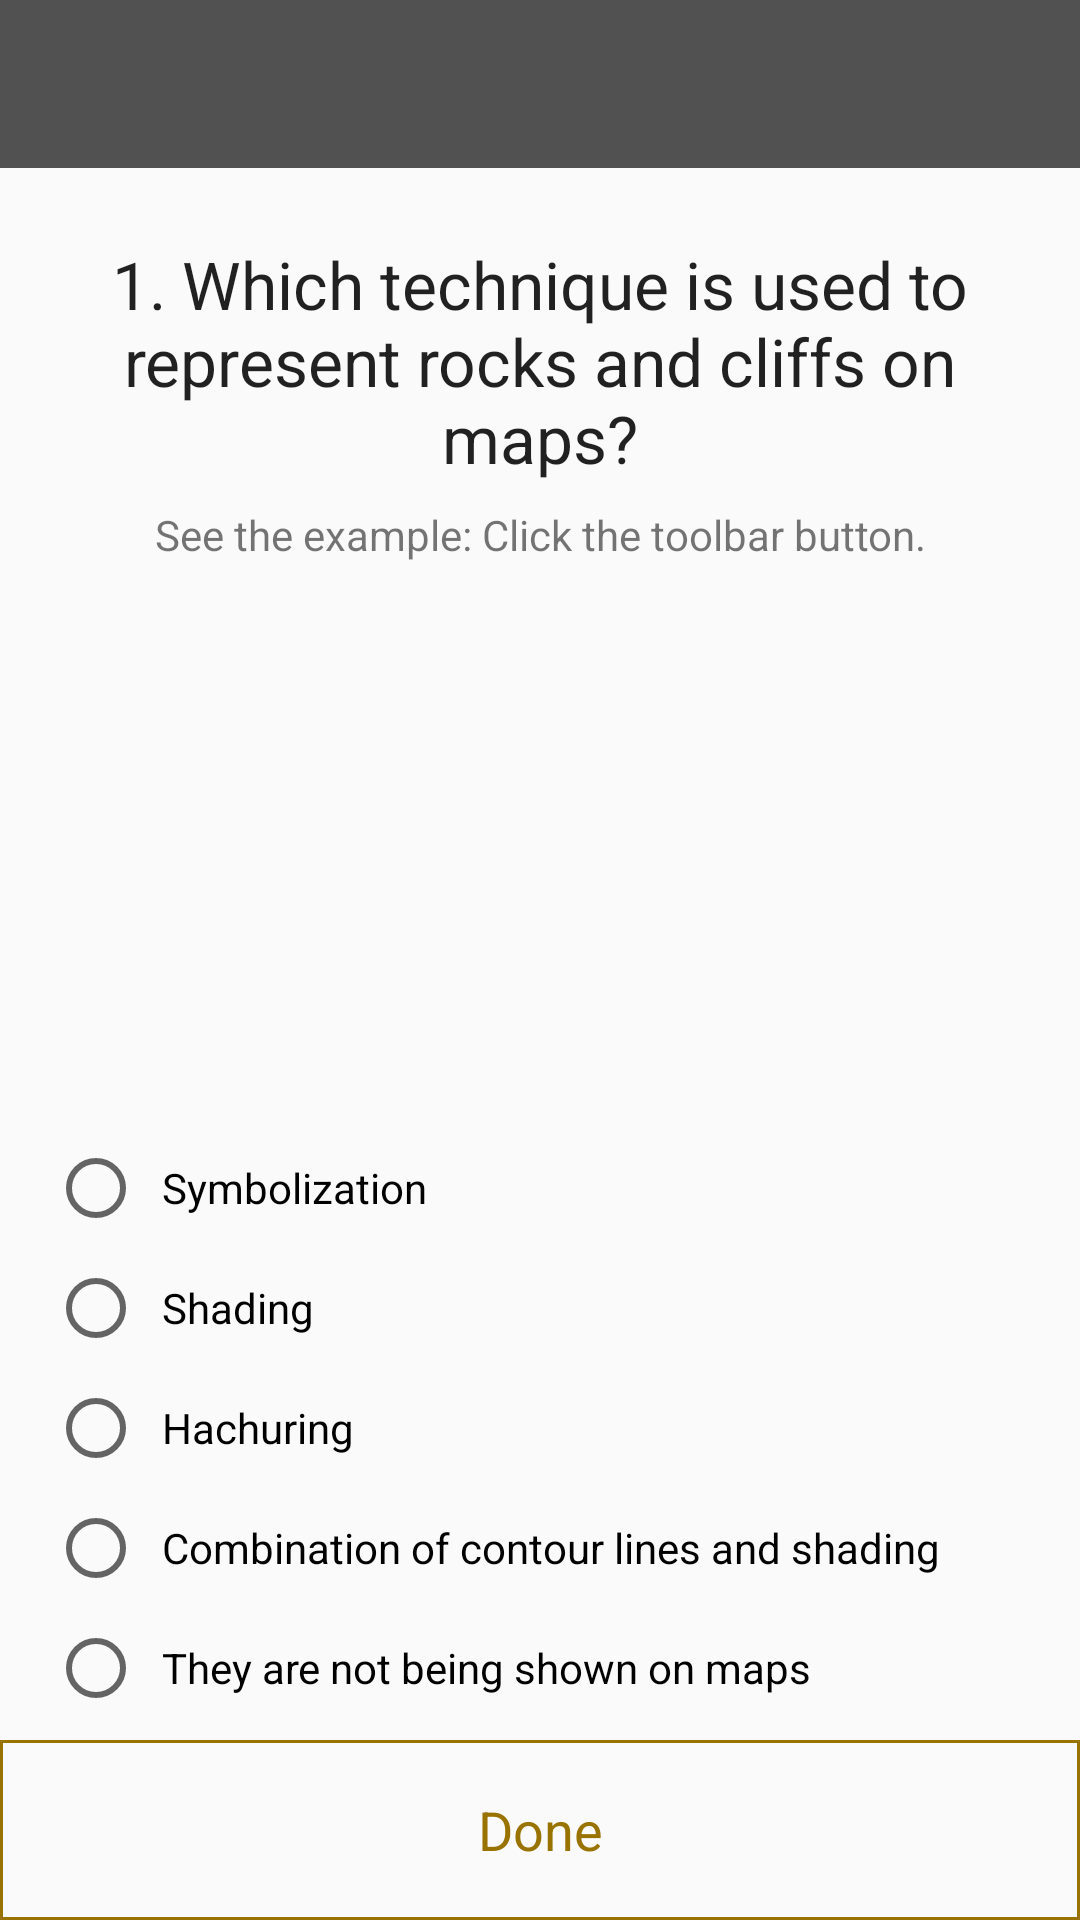

Write the Android layout XML for this screen, with the resource values it uses.
<!-- AndroidManifest.xml: application theme AppTheme -->
<!-- res/layout/activity_chk2_q1.xml -->
<?xml version="1.0" encoding="utf-8"?>
<androidx.constraintlayout.widget.ConstraintLayout xmlns:android="http://schemas.android.com/apk/res/android"
    xmlns:app="http://schemas.android.com/apk/res-auto"
    xmlns:tools="http://schemas.android.com/tools"
    android:layout_width="match_parent"
    android:layout_height="match_parent"
    tools:context=".QuizCheckpoints.QuizCheckpoint2.Chk2Q1Activity">

    <androidx.appcompat.widget.Toolbar
        android:id="@+id/toolbar"
        android:layout_width="0dp"
        android:layout_height="wrap_content"
        android:background="@color/colorPrimary"
        android:minHeight="?attr/actionBarSize"
        android:theme="@style/ThemeOverlay.AppCompat.Dark"
        app:layout_constraintEnd_toEndOf="parent"
        app:layout_constraintStart_toStartOf="parent"
        app:layout_constraintTop_toTopOf="parent" />

    <androidx.constraintlayout.widget.ConstraintLayout
        android:layout_width="0dp"
        android:layout_height="0dp"
        app:layout_constraintBottom_toBottomOf="parent"
        app:layout_constraintEnd_toEndOf="parent"
        app:layout_constraintStart_toStartOf="parent"
        app:layout_constraintTop_toBottomOf="@+id/toolbar">

        <TextView
            android:id="@+id/chk4_q1"
            android:layout_width="0dp"
            android:layout_height="wrap_content"
            android:layout_marginStart="8dp"
            android:layout_marginLeft="8dp"
            android:layout_marginTop="24dp"
            android:layout_marginEnd="8dp"
            android:layout_marginRight="8dp"
            android:gravity="center"
            android:text="@string/chk2_question1"
            android:textAppearance="@android:style/TextAppearance.Large"
            app:layout_constraintEnd_toEndOf="parent"
            app:layout_constraintStart_toStartOf="parent"
            app:layout_constraintTop_toTopOf="parent" />

        <TextView
            android:id="@+id/textView8"
            android:layout_width="0dp"
            android:layout_height="wrap_content"
            android:layout_marginStart="24dp"
            android:layout_marginLeft="24dp"
            android:layout_marginTop="8dp"
            android:layout_marginEnd="24dp"
            android:layout_marginRight="24dp"
            android:gravity="center"
            android:text="@string/checkpoint_hint1"
            app:layout_constraintEnd_toEndOf="parent"
            app:layout_constraintStart_toStartOf="parent"
            app:layout_constraintTop_toBottomOf="@+id/chk4_q1" />

        <RadioGroup
            android:id="@+id/answers"
            android:layout_width="0dp"
            android:layout_height="wrap_content"
            android:layout_marginStart="16dp"
            android:layout_marginLeft="16dp"
            android:layout_marginEnd="16dp"
            android:layout_marginRight="16dp"
            app:layout_constraintBottom_toTopOf="@+id/done"
            app:layout_constraintEnd_toEndOf="parent"
            app:layout_constraintHorizontal_bias="0.0"
            app:layout_constraintStart_toStartOf="parent"
            app:layout_constraintTop_toBottomOf="@+id/textView4"
            app:layout_constraintVertical_bias="1.0">

            <RadioButton
                android:id="@+id/answer1"
                android:layout_width="match_parent"
                android:layout_height="wrap_content"
                android:layout_marginBottom="8dp"
                android:padding="6dp"
                android:text="@string/chk2q1answ1"
                app:layout_constraintBottom_toTopOf="@+id/answer2"
                app:layout_constraintEnd_toEndOf="parent"
                app:layout_constraintStart_toStartOf="parent" />

            <RadioButton
                android:id="@+id/answer2"
                android:layout_width="match_parent"
                android:layout_height="wrap_content"
                android:layout_marginBottom="8dp"
                android:padding="6dp"
                android:text="@string/chk2q1answ2"
                app:layout_constraintBottom_toTopOf="@+id/answer3"
                app:layout_constraintEnd_toEndOf="parent"
                app:layout_constraintStart_toStartOf="parent" />

            <RadioButton
                android:id="@+id/answer3"
                android:layout_width="match_parent"
                android:layout_height="wrap_content"
                android:layout_marginBottom="8dp"
                android:padding="6dp"
                android:text="@string/chk2q1answ3"
                app:layout_constraintBottom_toTopOf="@+id/answer4"
                app:layout_constraintEnd_toEndOf="parent"
                app:layout_constraintStart_toStartOf="parent" />

            <RadioButton
                android:id="@+id/answer4"
                android:layout_width="match_parent"
                android:layout_height="wrap_content"
                android:layout_marginBottom="8dp"
                android:padding="6dp"
                android:text="@string/chk2q1answ4"
                app:layout_constraintBottom_toTopOf="@+id/answer5"
                app:layout_constraintEnd_toEndOf="parent"
                app:layout_constraintStart_toStartOf="parent" />

            <RadioButton
                android:id="@+id/answer5"
                android:layout_width="match_parent"
                android:layout_height="wrap_content"
                android:layout_marginBottom="8dp"
                android:padding="6dp"
                android:text="@string/chk2q1answ5"
                app:layout_constraintBottom_toBottomOf="parent"
                app:layout_constraintEnd_toEndOf="parent"
                app:layout_constraintStart_toStartOf="parent" />

        </RadioGroup>

        <TextView
            android:id="@+id/done"
            android:layout_width="0dp"
            android:layout_height="60dp"
            android:background="@drawable/square_border_color_gray"
            android:backgroundTint="@color/colorAccent"
            android:clickable="true"
            android:gravity="center"
            android:onClick="onDoneClick"
            android:text="@string/done"
            android:textColor="@color/colorAccent"
            android:textSize="18sp"
            app:layout_constraintBottom_toBottomOf="parent"
            app:layout_constraintEnd_toEndOf="parent"
            app:layout_constraintStart_toStartOf="parent" />

        <com.mzahtila.thesisapp.Managers.TouchImageView
            android:id="@+id/example_map"
            android:layout_width="match_parent"
            android:layout_height="0dp"
            android:background="?android:attr/colorBackground"
            android:scaleType="fitCenter"
            android:visibility="invisible"
            app:layout_constraintBottom_toBottomOf="parent"
            app:layout_constraintEnd_toEndOf="parent"
            app:layout_constraintStart_toStartOf="parent"
            app:layout_constraintTop_toTopOf="parent"
            app:srcCompat="@mipmap/hachuring2_chk2"
            tools:ignore="ContentDescription" />

    </androidx.constraintlayout.widget.ConstraintLayout>

</androidx.constraintlayout.widget.ConstraintLayout>
<!-- resources referenced by this layout -->
<resources>
  <color name="colorAccent">#997300</color>
  <color name="colorPrimary">#515151</color>
  <!-- drawable square_border_color_gray (drawable) -->
  <?xml version="1.0" encoding="utf-8"?>
  <shape xmlns:android="http://schemas.android.com/apk/res/android"
      android:shape="rectangle">
      <solid android:color="@android:color/transparent" />
      <stroke
          android:width="1dip"
          android:color="@android:color/darker_gray" />
  </shape>
  <!-- mipmap hachuring2_chk2: png bitmap (mipmap-xhdpi, 1047256 bytes) -->
  <string name="checkpoint_hint1">See the example: Click the toolbar button.</string>
  <string name="chk2_question1">1. Which technique is used to represent rocks and cliffs on maps?</string>
  <string name="chk2q1answ1">Symbolization</string>
  <string name="chk2q1answ2">Shading</string>
  <string name="chk2q1answ3">Hachuring</string>
  <string name="chk2q1answ4">Combination of contour lines and shading</string>
  <string name="chk2q1answ5">They are not being shown on maps</string>
  <string name="done">Done</string>
  <style name="AppTheme" parent="Theme.AppCompat.Light.NoActionBar">
          
          <item name="colorPrimary">@color/colorPrimary</item>
          <item name="colorPrimaryDark">@color/colorPrimaryDark</item>
          <item name="colorAccent">@color/colorAccent</item>
  
          
      </style>
  <color name="colorPrimaryDark">#424242</color>
</resources>
